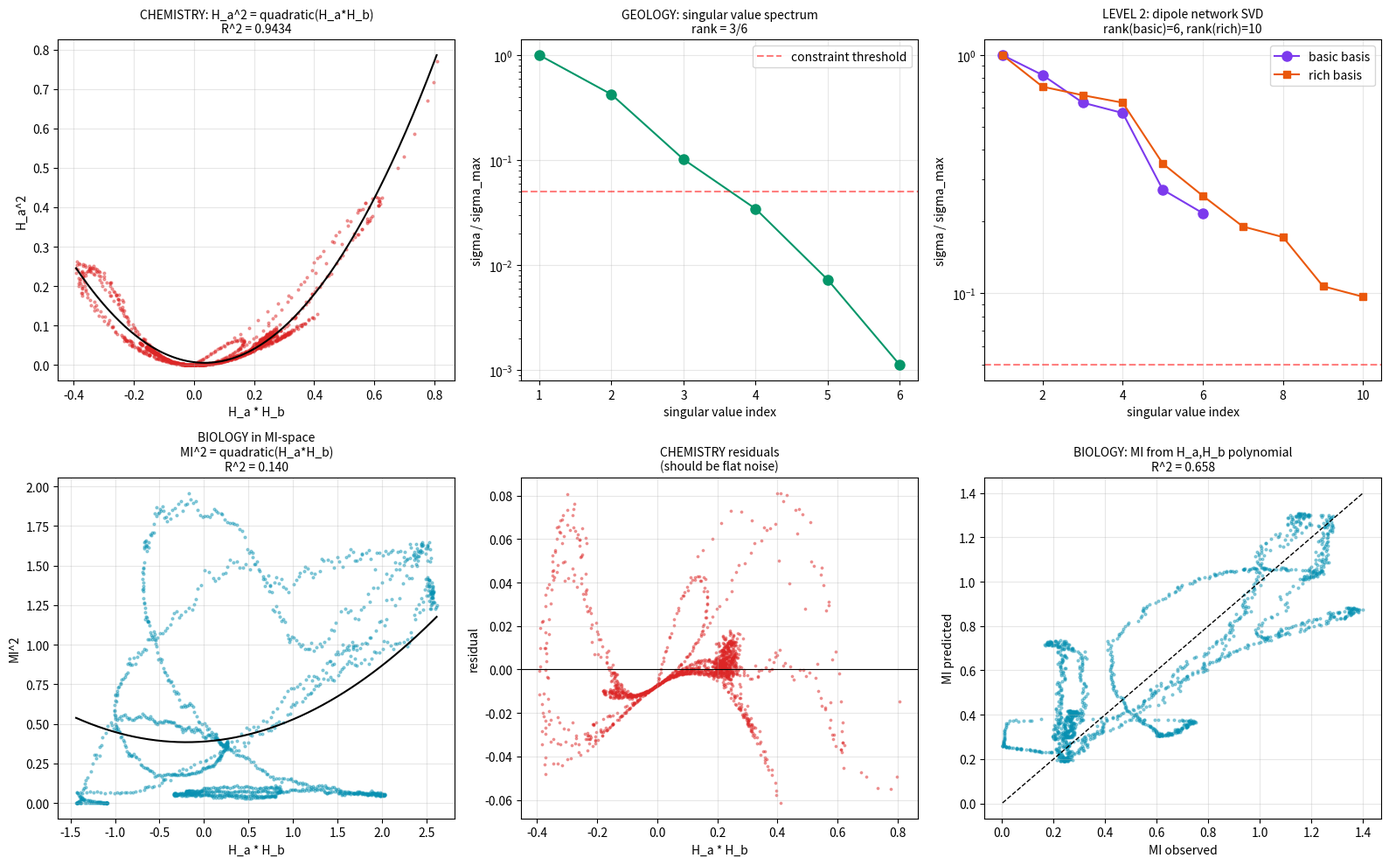

Write the Python code that produced this figure. (Note: this script raises an exception after producing the figure.)
"""
THREE DISCOVERIES FOLLOW-UP
============================
After the nonlinear deep dive identified:
  - Chemistry quadratic in H_a*H_b      (R^2 = 0.943)
  - Geology rank-deficient (2 constraints)
  - Biology dipole lives in MI-space

This script:
  1. Extracts chemistry's exact quadratic equation
     and geology's SECOND (smaller) constraint direction.
  2. Multi-variable SVD on Level 2 dipole network — does the
     operator cloud across dipoles drop in rank?  This is the
     algebraic Level 2 search we have not actually run.
  3. Biology re-run with MI as the primary observable.  Test
     algebraic constraints in MI-space across the 4 sciences.
"""
import numpy as np
from numpy.linalg import lstsq, svd
from itertools import combinations
import matplotlib
matplotlib.use('Agg')
import matplotlib.pyplot as plt
import time
import warnings
warnings.filterwarnings('ignore')

np.random.seed(42)
T_START = time.time()

# ============================================================
# PRIMITIVES
# ============================================================
def entropy_1d(samples, bins=30):
    h, e = np.histogram(samples, bins=bins, density=True)
    h = h[h > 0]; dx = e[1] - e[0]
    return -np.sum(h * np.log(h) * dx)

def mi_2d(x, y, bins=20):
    hx = entropy_1d(x, bins); hy = entropy_1d(y, bins)
    h2, ex, ey = np.histogram2d(x, y, bins=bins, density=True)
    m = h2 > 0
    if not m.any(): return 0.0
    dA = (ex[1]-ex[0])*(ey[1]-ey[0])
    hxy = -np.sum(h2[m] * np.log(h2[m])) * dA
    return max(0.0, hx + hy - hxy)

def r2(y, pred):
    ss_res = np.sum((y - pred)**2)
    ss_tot = np.sum((y - y.mean())**2) + 1e-15
    return 1 - ss_res/ss_tot

# ============================================================
# FOUR SCIENCES
# ============================================================
def physics(N_ens=600, T=30.0, dt=0.02):
    steps = int(T/dt)
    x1 = 0.5*np.random.randn(N_ens); v1 = 0.1*np.random.randn(N_ens)
    x2 = 0.5*np.random.randn(N_ens); v2 = 0.1*np.random.randn(N_ens)
    H_a = np.zeros(steps); H_b = np.zeros(steps); MI = np.zeros(steps)
    for t in range(steps):
        F1 = -x1 - 0.5*x1**3 + 0.2*(x2-x1) + 0.1*np.sin(0.5*t*dt)
        F2 = -1.2*x2 - 0.4*x2**3 + 0.2*(x1-x2) + 0.08*np.cos(0.4*t*dt)
        v1 += F1*dt - 0.05*v1*dt; v2 += F2*dt - 0.05*v2*dt
        x1 += v1*dt + 0.02*np.random.randn(N_ens)*np.sqrt(dt)
        x2 += v2*dt + 0.02*np.random.randn(N_ens)*np.sqrt(dt)
        H_a[t] = entropy_1d(x1); H_b[t] = entropy_1d(x2)
        MI[t] = mi_2d(x1, x2)
    return H_a, H_b, MI

def biology(N_ens=600, T=30.0, dt=0.02):
    steps = int(T/dt)
    prey = 1.0 + 0.1*np.random.randn(N_ens)
    pred = 0.5 + 0.1*np.random.randn(N_ens)
    H_a = np.zeros(steps); H_b = np.zeros(steps); MI = np.zeros(steps)
    for t in range(steps):
        dprey = (1.0*prey - 0.5*prey*pred)*dt
        dpred = (0.3*prey*pred - 0.4*pred)*dt
        prey = np.clip(prey + dprey + 0.01*np.random.randn(N_ens)*np.sqrt(dt), 0.01, None)
        pred = np.clip(pred + dpred + 0.01*np.random.randn(N_ens)*np.sqrt(dt), 0.01, None)
        H_a[t] = entropy_1d(prey); H_b[t] = entropy_1d(pred)
        MI[t] = mi_2d(prey, pred)
    return H_a, H_b, MI

def chemistry(N_ens=600, T=30.0, dt=0.02):
    steps = int(T/dt)
    X = 1.0 + 0.1*np.random.randn(N_ens)
    Y = 3.0 + 0.1*np.random.randn(N_ens)
    A_, B_ = 1.0, 3.0
    H_a = np.zeros(steps); H_b = np.zeros(steps); MI = np.zeros(steps)
    for t in range(steps):
        dX = (A_ - (B_+1)*X + X**2*Y)*dt
        dY = (B_*X - X**2*Y)*dt
        X += dX + 0.01*np.random.randn(N_ens)*np.sqrt(dt)
        Y += dY + 0.01*np.random.randn(N_ens)*np.sqrt(dt)
        H_a[t] = entropy_1d(X); H_b[t] = entropy_1d(Y)
        MI[t] = mi_2d(X, Y)
    return H_a, H_b, MI

def geology(N_ens=600, T=30.0, dt=0.02):
    steps = int(T/dt)
    u1 = 0.1*np.random.randn(N_ens); v1 = 0.05*np.random.randn(N_ens)
    u2 = 0.1*np.random.randn(N_ens); v2 = 0.05*np.random.randn(N_ens)
    H_a = np.zeros(steps); H_b = np.zeros(steps); MI = np.zeros(steps)
    for t in range(steps):
        fric1 = -0.6*v1/(1.0 + 8.0*v1**2)
        fric2 = -0.9*v2/(1.0 + 14.0*v2**2)
        F1 = 0.5*(u2-u1) - 0.6*(u1 - 0.04*t*dt) + fric1
        F2 = 0.5*(u1-u2) - 0.45*(u2 - 0.03*t*dt) + fric2
        v1 += F1*dt; v2 += F2*dt
        u1 += v1*dt + 0.015*np.random.randn(N_ens)*np.sqrt(dt)
        u2 += v2*dt + 0.020*np.random.randn(N_ens)*np.sqrt(dt)
        H_a[t] = entropy_1d(u1); H_b[t] = entropy_1d(u2)
        MI[t] = mi_2d(u1, u2)
    return H_a, H_b, MI

print("=" * 70)
print("  THREE DISCOVERIES FOLLOW-UP")
print("=" * 70)

systems_data = {}
print("\n  Simulating 4 sciences...")
for name, fn in [('PHYSICS', physics), ('BIOLOGY', biology),
                 ('CHEMISTRY', chemistry), ('GEOLOGY', geology)]:
    t0 = time.time()
    H_a, H_b, MI = fn()
    print(f"    {name:<10s} done  [{time.time()-t0:.1f}s]")
    systems_data[name] = (H_a, H_b, MI)

# ============================================================
# DISCOVERY 1: EXACT EQUATIONS
# ============================================================
print(f"\n{'=' * 70}")
print("  DISCOVERY 1: EXACT ALGEBRAIC EQUATIONS")
print(f"{'=' * 70}")

# --- Chemistry quadratic ---
H_a, H_b, MI = systems_data['CHEMISTRY']
x = H_a * H_b
y = H_a ** 2
lib = np.column_stack([np.ones(len(x)), x, x**2])
c, *_ = lstsq(lib, y, rcond=None)
pred = lib @ c
r2_chem = r2(y, pred)
print(f"\n  CHEMISTRY:")
print(f"  H_a^2 = {c[0]:+.4f} {c[1]:+.4f}*(H_a*H_b) {c[2]:+.4f}*(H_a*H_b)^2")
print(f"  R^2 = {r2_chem:.4f}")
# range info
print(f"  Valid range of H_a*H_b: [{x.min():.3f}, {x.max():.3f}]")
print(f"  Range of H_a^2:        [{y.min():.3f}, {y.max():.3f}]")

# --- Geology: full SVD, all constraints below threshold ---
H_a, H_b, MI = systems_data['GEOLOGY']
ops = np.column_stack([H_a, H_b, H_a**2, H_b**2, H_a*H_b, MI])
op_names = ['H_a', 'H_b', 'H_a^2', 'H_b^2', 'H_a*H_b', 'MI']
ops_c = ops - ops.mean(axis=0)
norms = np.linalg.norm(ops_c, axis=0) + 1e-15
ops_n = ops_c / norms
U, S, Vt = svd(ops_n, full_matrices=False)
s_norm = S / S.max()

print(f"\n  GEOLOGY constraints (singular values):")
for i, s in enumerate(s_norm):
    flag = " <-- constraint" if s < 0.05 else ""
    print(f"    sigma_{i+1} = {s:.6f}{flag}")

# extract each constraint direction below threshold
print(f"\n  GEOLOGY constraint directions:")
for i in range(len(s_norm)):
    if s_norm[i] < 0.05:
        v = Vt[i]  # constraint direction
        # also rescale by 1/norms so the constraint is in original units
        v_orig = v / norms
        v_orig = v_orig / np.linalg.norm(v_orig)  # renormalize
        terms = sorted(zip(op_names, v_orig), key=lambda x: -abs(x[1]))
        eq = " + ".join(f"({w:+.3f})*{n}" for n, w in terms if abs(w) > 0.05)
        # also compute residual of constraint
        constraint_value = ops @ v_orig
        resid_std = constraint_value.std()
        mean_op = ops.mean()
        print(f"    sigma={s_norm[i]:.6f}: {eq}")
        print(f"      constraint std = {resid_std:.6f}  (relative to mean-op {mean_op:.3f})")

# ============================================================
# DISCOVERY 2: LEVEL 2 MULTI-VARIABLE SVD
# ============================================================
print(f"\n{'=' * 70}")
print("  DISCOVERY 2: LEVEL 2 MULTI-VARIABLE SVD")
print(f"{'=' * 70}")
print("""
  Build dipole network across 6 nodes, compute B_ij(t) per pair.
  Then run SVD on the operator cloud over the NETWORK of dipoles.
  If the cloud is rank-deficient, an algebraic Level 2 constraint
  exists.
""")

def physics_network(N=6, N_ens=500, T=30.0, dt=0.02):
    steps = int(T/dt)
    x = 0.5*np.random.randn(N_ens, N); v = 0.1*np.random.randn(N_ens, N)
    K = 0.15
    out = np.zeros((steps, N_ens, N))
    for t in range(steps):
        nbr = np.zeros_like(x)
        nbr[:,1:-1] = x[:,:-2] + x[:,2:] - 2*x[:,1:-1]
        nbr[:,0] = x[:,1] - x[:,0]; nbr[:,-1] = x[:,-2] - x[:,-1]
        F = -x - 0.5*x**3 + 0.1*np.sin(0.5*t*dt) + K*nbr
        v = v + F*dt - 0.05*v*dt
        x = x + v*dt + 0.02*np.random.randn(*x.shape)*np.sqrt(dt)
        out[t] = x
    return out, dt

def info_layer_network(states, dt, bins=18, subsample=2):
    T, N_ens, N = states.shape
    times = np.arange(0, T, subsample)
    pairs = list(combinations(range(N), 2))
    H = np.zeros((len(times), N))
    MI = np.zeros((len(times), len(pairs)))
    for idx, t in enumerate(times):
        for i in range(N):
            H[idx, i] = entropy_1d(states[t, :, i], bins)
        for k, (i, j) in enumerate(pairs):
            MI[idx, k] = mi_2d(states[t, :, i], states[t, :, j], bins)
    return H, MI, pairs, dt*subsample

def balance_series(H, MI, pairs, dt_info, window=30, stride=4):
    T, N = H.shape
    n_pairs = len(pairs)
    n_w = (T - window) // stride
    B = np.zeros((n_w, n_pairs))
    for w in range(n_w):
        s = w*stride; e = s + window
        for k, (i, j) in enumerate(pairs):
            Hi, Hj, Mij = H[s:e,i], H[s:e,j], MI[s:e,k]
            dHi = np.gradient(Hi, dt_info)
            lib = np.column_stack([Hi, Hj, Hi**2, Hj**2, Hi*Hj, Mij, np.ones(len(Hi))])
            c, *_ = lstsq(lib, dHi, rcond=None)
            num = abs(c[2]); den = abs(c[4]) + 1e-10
            B[w, k] = num / den
    return B

t0 = time.time()
states, dt_sim = physics_network()
H_net, MI_net, pairs, dt_info = info_layer_network(states, dt_sim)
B = balance_series(H_net, MI_net, pairs, dt_info)
Bl = np.log(B + 1e-6)
n_w, n_pairs = Bl.shape
print(f"  Network B: {Bl.shape}  ({time.time()-t0:.1f}s)")

# Build network operator cloud for each time window
# For each window, we have n_pairs values of B.
# Operators across the network: B_k, B_k^2, mean(B), var(B), mean(B^2), max(B), min(B), etc.
print(f"\n  Operator cloud across (windows x pairs) = ({n_w}, {n_pairs})")

# Build a per-pair operator matrix similar to single-system case
# Then SVD it across all windows pooled
all_rows = []
for w in range(n_w):
    bw = Bl[w]   # n_pairs values
    for k in range(n_pairs):
        bk = bw[k]
        mask = np.ones(n_pairs, bool); mask[k] = False
        b_net = bw[mask].mean()
        b_net2 = (bw[mask]**2).mean()
        # row: per-pair operators in their network context
        all_rows.append([bk, b_net, bk**2, b_net**2, bk*b_net, b_net2])
op_mat = np.array(all_rows)
op_names_l2 = ['B_k', 'B_net', 'B_k^2', 'B_net^2', 'B_k*B_net', 'mean(B^2)_net']
print(f"  Operator matrix shape: {op_mat.shape}")
print(f"  Range per operator:")
for nm, col in zip(op_names_l2, op_mat.T):
    print(f"    {nm:<14s}  [{col.min():+7.2f}, {col.max():+7.2f}]")

# normalize and SVD
op_c = op_mat - op_mat.mean(axis=0)
norms_l2 = np.linalg.norm(op_c, axis=0) + 1e-15
op_n = op_c / norms_l2
_, S_l2, Vt_l2 = svd(op_n, full_matrices=False)
s_l2 = S_l2 / S_l2.max()
rank_l2 = (s_l2 > 0.05).sum()
print(f"\n  Level 2 SVD singular values (normalized):")
for i, s in enumerate(s_l2):
    flag = " <-- constraint" if s < 0.05 else ""
    print(f"    sigma_{i+1} = {s:.6f}{flag}")
print(f"  Effective rank = {rank_l2} / {len(s_l2)}")

if rank_l2 < len(s_l2):
    print(f"\n  Level 2 constraint directions:")
    for i in range(len(s_l2)):
        if s_l2[i] < 0.05:
            v = Vt_l2[i]
            v_orig = v / norms_l2
            v_orig = v_orig / np.linalg.norm(v_orig)
            terms = sorted(zip(op_names_l2, v_orig), key=lambda x: -abs(x[1]))
            eq = " + ".join(f"({w:+.3f})*{n}" for n, w in terms if abs(w) > 0.05)
            print(f"    sigma={s_l2[i]:.6f}: {eq}")
else:
    print(f"\n  No Level 2 algebraic constraint detected in this operator basis.")
    print(f"  Smallest singular value = {s_l2[-1]:.4f} (above 0.05 threshold).")

# Also try a richer Level 2 operator set: include log(B_k)^2, log(B_k)*log(B_j) over neighbor pairs
print(f"\n  Trying richer operator basis (with neighbor cross-terms)...")
all_rows_rich = []
for w in range(n_w):
    bw = Bl[w]
    for k in range(n_pairs):
        bk = bw[k]
        mask = np.ones(n_pairs, bool); mask[k] = False
        b_neigh = bw[mask]
        b_net = b_neigh.mean()
        all_rows_rich.append([
            bk, b_net, bk**2, b_net**2, bk*b_net,
            bk**3, bk**2*b_net, bk*b_net**2,
            (b_neigh**2).mean(), b_neigh.std()
        ])
op_names_rich = ['B_k', 'B_net', 'B_k^2', 'B_net^2', 'B_k*B_net',
                 'B_k^3', 'B_k^2*B_net', 'B_k*B_net^2',
                 'mean(B^2)', 'std(B)']
op_mat_r = np.array(all_rows_rich)
op_c_r = op_mat_r - op_mat_r.mean(axis=0)
norms_r = np.linalg.norm(op_c_r, axis=0) + 1e-15
op_n_r = op_c_r / norms_r
_, S_r, Vt_r = svd(op_n_r, full_matrices=False)
s_r = S_r / S_r.max()
rank_r = (s_r > 0.05).sum()
print(f"  Singular values: " + " ".join(f"{s:.3f}" for s in s_r))
print(f"  Effective rank = {rank_r} / {len(s_r)}")
if rank_r < len(s_r):
    print(f"  Level 2 constraint directions (richer basis):")
    for i in range(len(s_r)):
        if s_r[i] < 0.05:
            v = Vt_r[i]
            v_orig = v / norms_r
            v_orig = v_orig / np.linalg.norm(v_orig)
            terms = sorted(zip(op_names_rich, v_orig), key=lambda x: -abs(x[1]))
            eq = " + ".join(f"({w:+.3f})*{n}" for n, w in terms if abs(w) > 0.05)
            print(f"    sigma={s_r[i]:.6f}: {eq}")

# ============================================================
# DISCOVERY 3: BIOLOGY IN MI-SPACE
# ============================================================
print(f"\n{'=' * 70}")
print("  DISCOVERY 3: BIOLOGY IN MI-SPACE")
print(f"{'=' * 70}")
print("""
  Prior result: biology multivar gain = +0.27, dominated by MI
  and H_a*MI operators.  Re-test using MI as the primary observable,
  not H_a^2.  Try MI^2 vs MI*H_a, MI^2 vs H_a*H_b, etc.
""")

for name, (H_a, H_b, MI) in systems_data.items():
    # Test several relationships in MI-space
    cands = [
        ('MI^2 ~ MI*H_a',     MI*H_a,        MI**2),
        ('MI^2 ~ MI*H_b',     MI*H_b,        MI**2),
        ('MI^2 ~ H_a*H_b',    H_a*H_b,       MI**2),
        ('MI ~ H_a*H_b',      H_a*H_b,       MI),
        ('H_a*MI ~ H_b*MI',   H_b*MI,        H_a*MI),
        ('MI^2 ~ H_a^2+H_b^2', H_a**2+H_b**2, MI**2),
    ]
    print(f"\n  {name}")
    for label, xv, yv in cands:
        # quadratic fit
        lib = np.column_stack([np.ones(len(xv)), xv, xv**2])
        c, *_ = lstsq(lib, yv, rcond=None)
        r2v = r2(yv, lib @ c)
        # also linear
        liblin = np.column_stack([np.ones(len(xv)), xv])
        clin, *_ = lstsq(liblin, yv, rcond=None)
        r2lin = r2(yv, liblin @ clin)
        pearson = np.corrcoef(xv, yv)[0,1]
        flag = " <--" if r2v > 0.8 else ""
        print(f"    {label:<25s}  Pearson={pearson:+.3f}  R^2(lin)={r2lin:.3f}  R^2(quad)={r2v:.3f}{flag}")

# Also test biology's multivar fit with MI*x as target instead of H_a^2
print(f"\n  Biology focus: regress MI itself on full operator library...")
H_a, H_b, MI = systems_data['BIOLOGY']
y = MI
lib = np.column_stack([
    H_a, H_b, H_a*H_b, H_a**2, H_b**2, H_a*H_b**2, H_a**2*H_b, np.ones(len(MI))
])
labels = ['H_a','H_b','H_a*H_b','H_a^2','H_b^2','H_a*H_b^2','H_a^2*H_b','const']
c, *_ = lstsq(lib, y, rcond=None)
r2_mi = r2(y, lib @ c)
print(f"  R^2 fitting MI(t) = polynomial in H_a, H_b: {r2_mi:.4f}")
items = [(k, v) for k, v in zip(labels, c) if k != 'const' and abs(v) > 1e-6]
items.sort(key=lambda x: -abs(x[1]))
print(f"  Top operators:")
for nm, cv in items[:5]:
    print(f"    {nm:<14s} {cv:+.4f}")

# ============================================================
# FIGURE
# ============================================================
fig, axes = plt.subplots(2, 3, figsize=(16, 10))

# top-left: chemistry quadratic
H_a, H_b, MI = systems_data['CHEMISTRY']
x = H_a * H_b; y = H_a ** 2
ax = axes[0, 0]
ax.scatter(x, y, s=4, alpha=0.4, color='#dc2626')
xs = np.linspace(x.min(), x.max(), 200)
lib = np.column_stack([np.ones(len(x)), x, x**2])
c, *_ = lstsq(lib, y, rcond=None)
ys = c[0] + c[1]*xs + c[2]*xs**2
ax.plot(xs, ys, 'k-', linewidth=1.5)
ax.set_title(f"CHEMISTRY: H_a^2 = quadratic(H_a*H_b)\nR^2 = {r2_chem:.4f}", fontsize=10)
ax.set_xlabel("H_a * H_b"); ax.set_ylabel("H_a^2"); ax.grid(alpha=0.3)

# top-middle: geology singular value spectrum
ax = axes[0, 1]
ax.semilogy(range(1, len(s_norm)+1), s_norm, 'o-', color='#059669', markersize=8)
ax.axhline(0.05, color='red', linestyle='--', alpha=0.5, label='constraint threshold')
ax.set_title(f"GEOLOGY: singular value spectrum\nrank = {(s_norm > 0.05).sum()}/6", fontsize=10)
ax.set_xlabel("singular value index"); ax.set_ylabel("sigma / sigma_max")
ax.grid(alpha=0.3); ax.legend()

# top-right: Level 2 singular value spectrum
ax = axes[0, 2]
ax.semilogy(range(1, len(s_l2)+1), s_l2, 'o-', color='#7c3aed', markersize=8, label='basic basis')
ax.semilogy(range(1, len(s_r)+1), s_r, 's-', color='#ea580c', markersize=6, label='rich basis')
ax.axhline(0.05, color='red', linestyle='--', alpha=0.5)
ax.set_title(f"LEVEL 2: dipole network SVD\nrank(basic)={rank_l2}, rank(rich)={rank_r}", fontsize=10)
ax.set_xlabel("singular value index"); ax.set_ylabel("sigma / sigma_max")
ax.grid(alpha=0.3); ax.legend()

# bottom-left: biology MI vs H_a*H_b (best MI relationship)
H_a, H_b, MI = systems_data['BIOLOGY']
ax = axes[1, 0]
ax.scatter(H_a*H_b, MI**2, s=4, alpha=0.4, color='#0891b2')
xs = np.linspace((H_a*H_b).min(), (H_a*H_b).max(), 200)
lib = np.column_stack([np.ones(len(H_a)), H_a*H_b, (H_a*H_b)**2])
c, *_ = lstsq(lib, MI**2, rcond=None)
ys = c[0] + c[1]*xs + c[2]*xs**2
ax.plot(xs, ys, 'k-', linewidth=1.5)
r2_bio = r2(MI**2, lib @ c)
ax.set_title(f"BIOLOGY in MI-space\nMI^2 = quadratic(H_a*H_b)\nR^2 = {r2_bio:.3f}", fontsize=10)
ax.set_xlabel("H_a * H_b"); ax.set_ylabel("MI^2"); ax.grid(alpha=0.3)

# bottom-middle: chemistry residuals
H_a, H_b, MI = systems_data['CHEMISTRY']
x = H_a * H_b; y = H_a**2
lib = np.column_stack([np.ones(len(x)), x, x**2])
c, *_ = lstsq(lib, y, rcond=None)
resid = y - lib @ c
ax = axes[1, 1]
ax.scatter(x, resid, s=3, alpha=0.4, color='#dc2626')
ax.axhline(0, color='black', linewidth=0.8)
ax.set_title(f"CHEMISTRY residuals\n(should be flat noise)", fontsize=10)
ax.set_xlabel("H_a * H_b"); ax.set_ylabel("residual"); ax.grid(alpha=0.3)

# bottom-right: biology MI from H_a, H_b polynomial
H_a, H_b, MI = systems_data['BIOLOGY']
lib = np.column_stack([H_a, H_b, H_a*H_b, H_a**2, H_b**2, H_a*H_b**2, H_a**2*H_b, np.ones(len(MI))])
c, *_ = lstsq(lib, MI, rcond=None)
pred_MI = lib @ c
ax = axes[1, 2]
ax.scatter(MI, pred_MI, s=4, alpha=0.4, color='#0891b2')
mn, mx = MI.min(), MI.max()
ax.plot([mn, mx], [mn, mx], 'k--', linewidth=1)
ax.set_title(f"BIOLOGY: MI from H_a,H_b polynomial\nR^2 = {r2_mi:.3f}", fontsize=10)
ax.set_xlabel("MI observed"); ax.set_ylabel("MI predicted"); ax.grid(alpha=0.3)

plt.tight_layout()
out = '/mnt/user-data/outputs/three_discoveries.png'
plt.savefig(out, dpi=120, bbox_inches='tight')
print(f"\n  Figure: {out}")

print(f"\n{'=' * 70}")
print(f"  TOTAL RUNTIME: {time.time() - T_START:.1f}s")
print(f"{'=' * 70}")
